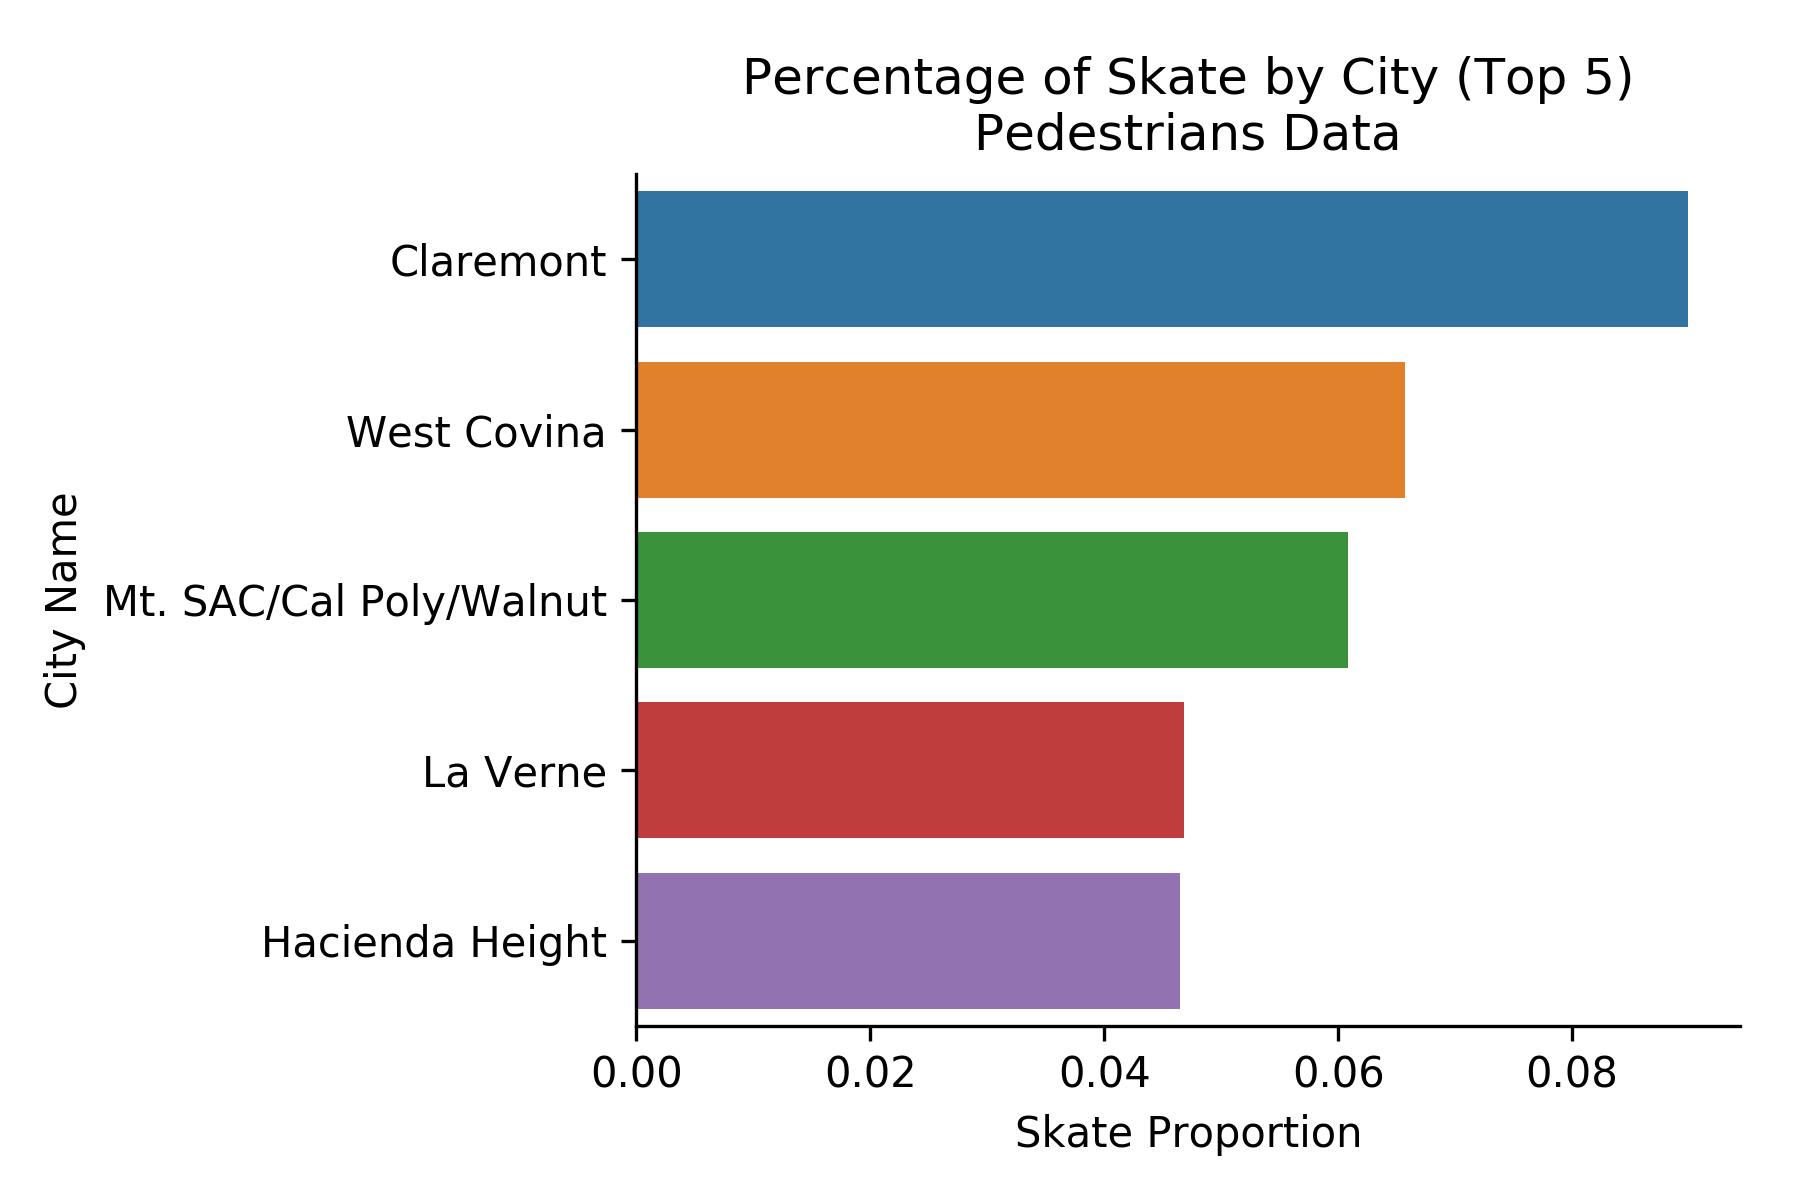

The data file committed next to this chart (first rows):
city, skate_perc, skate, total_count
Claremont, 0.08989, 8, 89
West Covina, 0.06569, 27, 411
Mt. SAC/Cal Poly/Walnut, 0.06081, 18, 296
La Verne, 0.04681, 36, 769
Hacienda Height, 0.04651, 4, 86
